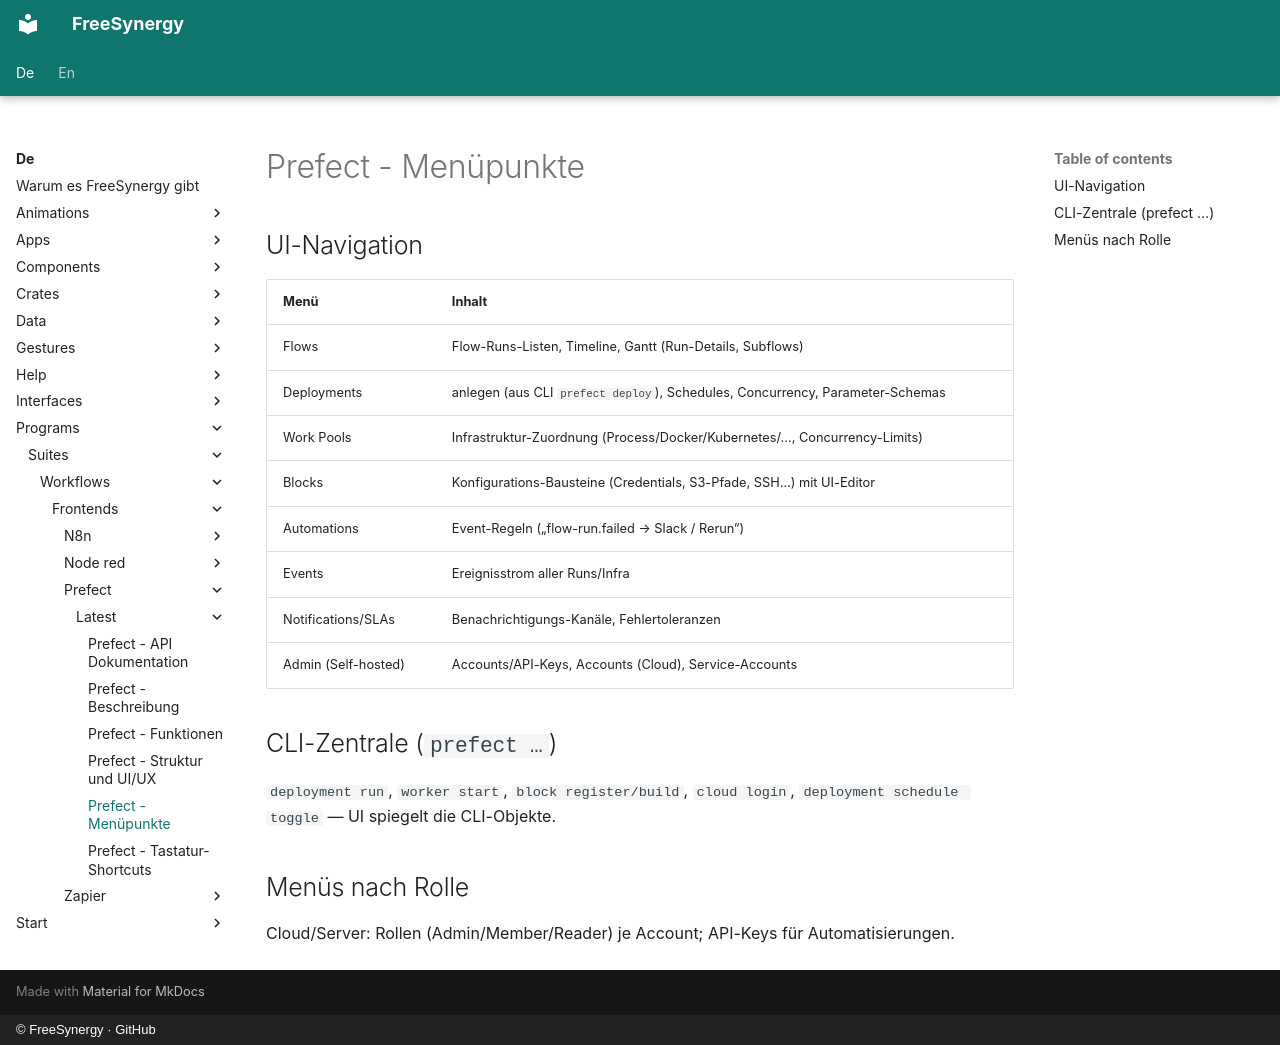

repository: FreeSynergy/fs-documentation · page: de/programs/suites/workflows/frontends/prefect/latest/menus/index.html · generator: mkdocs · copyright: © FreeSynergy · GitHub

# Prefect - Menüpunkte

## UI-Navigation

| Menü | Inhalt |
|------|--------|
| Flows | Flow-Runs-Listen, Timeline, Gantt (Run-Details, Subflows) |
| Deployments | anlegen (aus CLI `prefect deploy`), Schedules, Concurrency, Parameter-Schemas |
| Work Pools | Infrastruktur-Zuordnung (Process/Docker/Kubernetes/…, Concurrency-Limits) |
| Blocks | Konfigurations-Bausteine (Credentials, S3-Pfade, SSH…) mit UI-Editor |
| Automations | Event-Regeln („flow-run.failed → Slack / Rerun“) |
| Events | Ereignisstrom aller Runs/Infra |
| Notifications/SLAs | Benachrichtigungs-Kanäle, Fehlertoleranzen |
| Admin (Self-hosted) | Accounts/API-Keys, Accounts (Cloud), Service-Accounts |

## CLI-Zentrale (`prefect …`)

`deployment run`, `worker start`, `block register/build`, `cloud login`, `deployment schedule toggle` — UI spiegelt die CLI-Objekte.

## Menüs nach Rolle

Cloud/Server: Rollen (Admin/Member/Reader) je Account; API-Keys für Automatisierungen.
